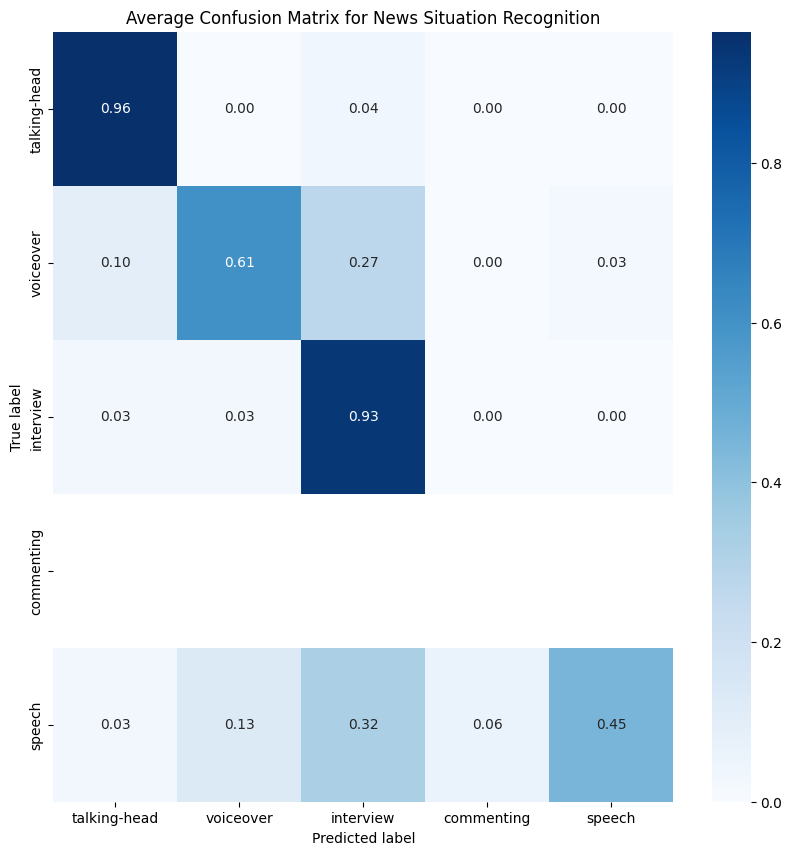

Data behind this chart, as committed beside it:
9.642857142857143016e-01, 0.000000000000000000e+00, 3.571428571428571230e-02, 0.000000000000000000e+00, 0.000000000000000000e+00
9.649122807017543324e-02, 6.052631578947368363e-01, 2.719298245614035214e-01, 0.000000000000000000e+00, 2.631578947368420907e-02
3.278688524590164105e-02, 3.278688524590164105e-02, 9.344262295081967595e-01, 0.000000000000000000e+00, 0.000000000000000000e+00
nan, nan, nan, nan, nan
3.225806451612903136e-02, 1.290322580645161255e-01, 3.225806451612903136e-01, 6.451612903225806273e-02, 4.516129032258064391e-01
